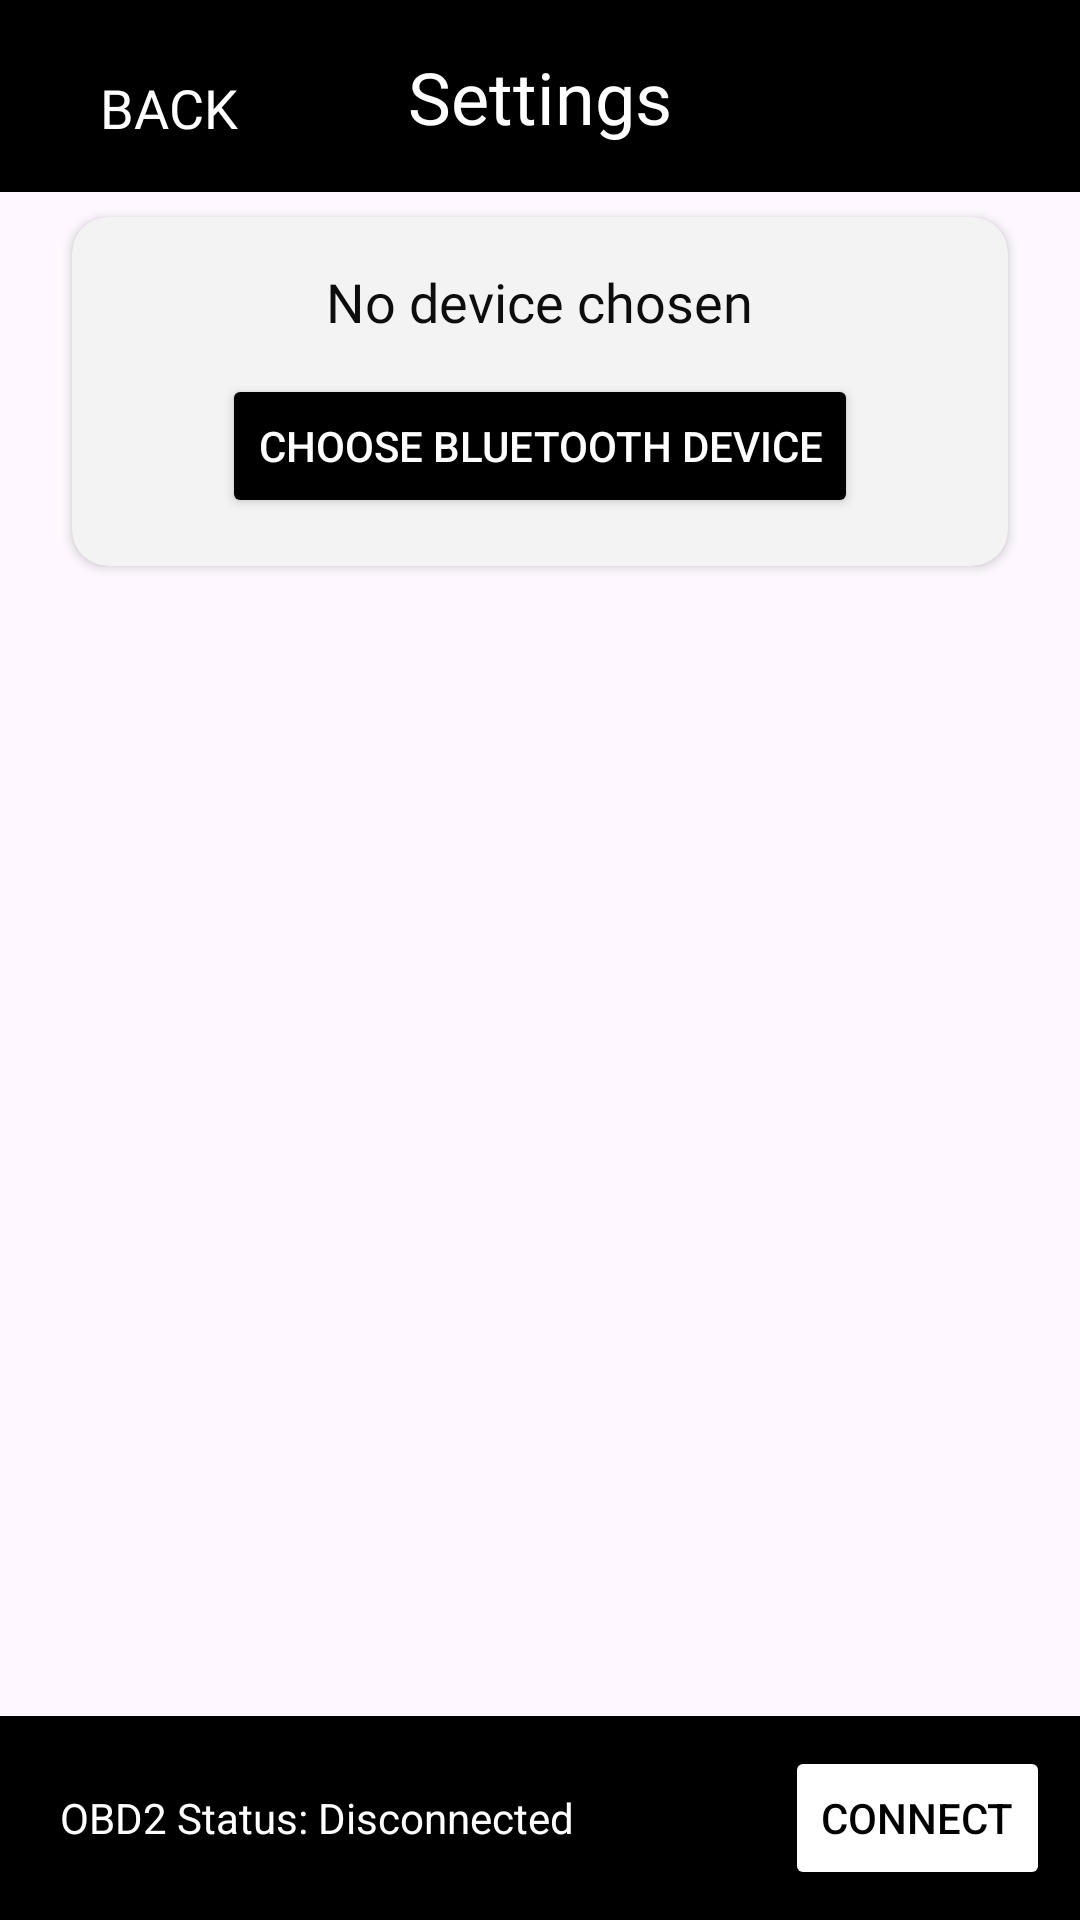

This screen was rendered from an Android layout file. Write that file and the resources it references.
<!-- AndroidManifest.xml: application theme Base.Theme.VMSOBD2 -->
<!-- res/layout/activity_appsettings.xml -->
<?xml version="1.0" encoding="utf-8"?>
<androidx.constraintlayout.widget.ConstraintLayout
    xmlns:android="http://schemas.android.com/apk/res/android"
    xmlns:app="http://schemas.android.com/apk/res-auto"
    xmlns:tools="http://schemas.android.com/tools"
    android:id="@+id/main"
    android:layout_width="match_parent"
    android:layout_height="match_parent"
    tools:context=".AppSettings">

    <androidx.appcompat.widget.Toolbar
        android:id="@+id/toolbar"
        android:layout_width="0dp"
        android:layout_height="wrap_content"
        android:background="@color/black"
        android:theme="@style/ThemeOverlay.AppCompat.Dark.ActionBar"
        app:layout_constraintTop_toTopOf="parent"
        app:layout_constraintStart_toStartOf="parent"
        app:layout_constraintEnd_toEndOf="parent" />

    <TextView
        android:id="@+id/titleText"
        android:layout_width="0dp"
        android:layout_height="wrap_content"
        android:fontFamily="@font/roboto"
        android:gravity="center"
        android:text="Settings"
        android:textColor="@color/white"
        android:textSize="24sp"
        app:layout_constraintTop_toTopOf="@id/toolbar"
        app:layout_constraintStart_toStartOf="parent"
        app:layout_constraintEnd_toEndOf="parent"
        app:layout_constraintBottom_toBottomOf="@id/toolbar"
        />

    <Button
        android:id="@+id/btnBack"
        android:layout_width="wrap_content"
        android:layout_height="wrap_content"
        android:fontFamily="@font/roboto"
        android:onClick="goBack"
        android:text="Back"
        android:textColor="@color/white"
        android:textSize="18sp"
        android:backgroundTint="@color/black"
        android:layout_margin="12dp"
        app:layout_constraintTop_toTopOf="parent"
        app:layout_constraintStart_toStartOf="parent" />

    <ScrollView
        android:layout_width="0dp"
        android:layout_height="0dp"
        app:layout_constraintTop_toBottomOf="@id/titleText"
        app:layout_constraintBottom_toTopOf="@id/bottom_toolbar"
        app:layout_constraintStart_toStartOf="parent"
        app:layout_constraintEnd_toEndOf="parent"
        android:layout_margin="8dp"
        android:fillViewport="true">

        <LinearLayout
            android:layout_width="match_parent"
            android:layout_height="wrap_content"
            android:orientation="vertical"
            android:padding="8dp">

            <androidx.cardview.widget.CardView
                android:layout_width="match_parent"
                android:layout_height="wrap_content"
                android:layout_margin="8dp"
                android:backgroundTint="#f3f3f3"
                app:cardCornerRadius="12dp">

                <LinearLayout
                    android:layout_width="match_parent"
                    android:layout_height="wrap_content"
                    android:orientation="vertical"
                    android:gravity="center_horizontal"
                    android:padding="16dp">

                    <TextView
                        android:id="@+id/chosenDeviceTextView"
                        android:layout_width="wrap_content"
                        android:layout_height="wrap_content"
                        android:text="No device chosen"
                        android:textColor="#0D0D0D"
                        android:textSize="18sp"
                        android:fontFamily="@font/roboto"
                        android:layout_marginBottom="12dp" />

                    <Button
                        android:id="@+id/chooseDeviceButton"
                        android:layout_width="wrap_content"
                        android:layout_height="wrap_content"
                        android:text="Choose Bluetooth Device"
                        android:textColor="@color/white"
                        android:backgroundTint="@color/black" />
                </LinearLayout>
            </androidx.cardview.widget.CardView>

        </LinearLayout>
    </ScrollView>

    <include
        android:id="@+id/bottom_toolbar"
        layout="@layout/bottom_toolbar"
        app:layout_constraintBottom_toBottomOf="parent"
        app:layout_constraintStart_toStartOf="parent"
        app:layout_constraintEnd_toEndOf="parent" />

</androidx.constraintlayout.widget.ConstraintLayout>
<!-- res/layout/bottom_toolbar.xml (included above) -->
<?xml version="1.0" encoding="utf-8"?>
<LinearLayout xmlns:android="http://schemas.android.com/apk/res/android"
    xmlns:app="http://schemas.android.com/apk/res-auto"
    android:layout_width="match_parent"
    android:layout_height="wrap_content"
    android:background="@color/black"
    android:orientation="horizontal"
    android:padding="10dp"
    app:layout_constraintBottom_toBottomOf="parent">

    <TextView
        android:id="@+id/connection_status"
        android:layout_width="0dp"
        android:layout_height="wrap_content"
        android:layout_weight="1"
        android:gravity="center_vertical"
        android:paddingStart="10dp"
        android:paddingEnd="10dp"
        android:text="OBD2 Status: Disconnected"
        android:textColor="@color/white" />

    <Button
        android:id="@+id/btnConnect"
        android:layout_width="wrap_content"
        android:layout_height="wrap_content"
        android:backgroundTint="@color/white"
        android:text="Connect"
        android:textColor="@color/black" />
</LinearLayout>
<!-- resources referenced by this layout -->
<resources>
  <color name="black">#000000</color>
  <color name="white">#FFFFFFFF</color>
  <style name="Base.Theme.VMSOBD2" parent="Theme.Material3.DayNight.NoActionBar">
          <item name="colorPrimary">@color/black</item>
          <item name="android:textColorPrimary">@color/white</item>
          <item name="cardBackgroundColor">@color/skorowhite</item>
      </style>
  <color name="skorowhite">#E0DEDE</color>
</resources>
